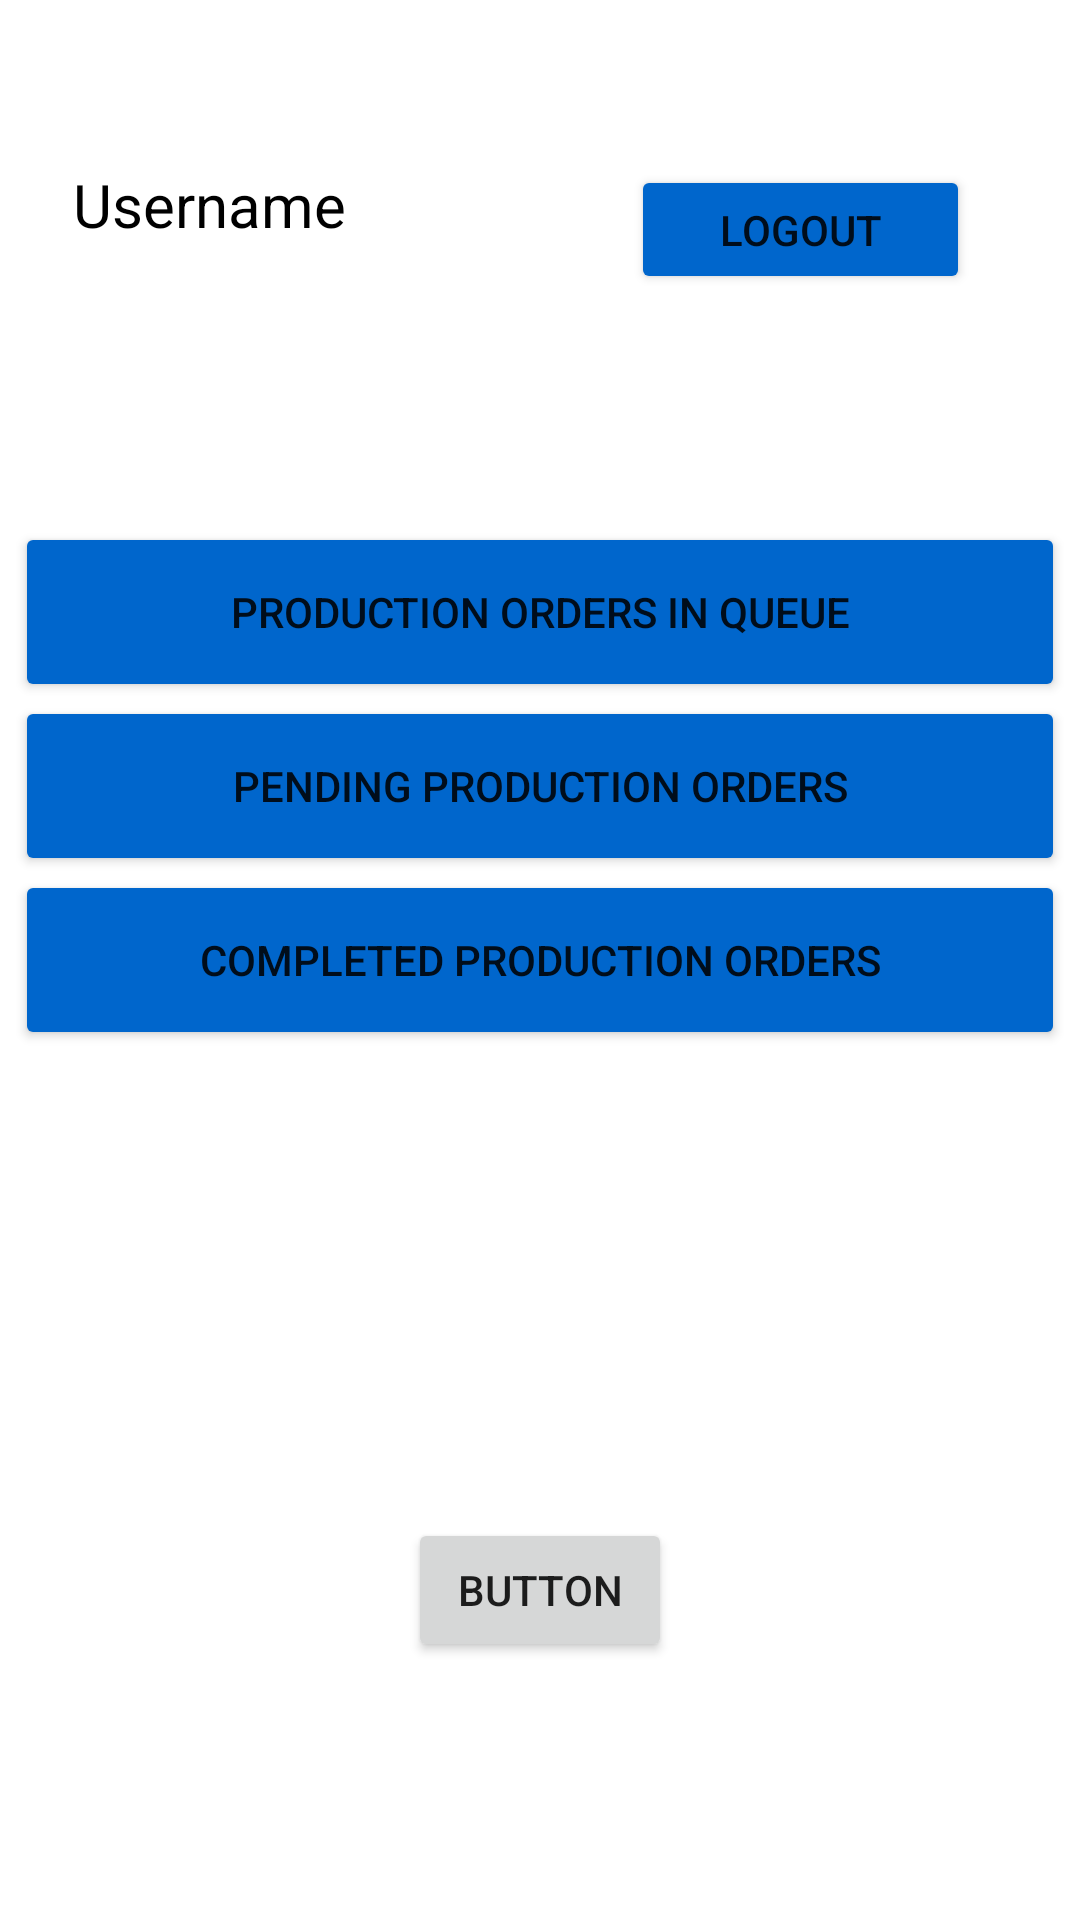

Android layout source for this screen:
<!-- AndroidManifest.xml: application theme Theme.SKFSPM -->
<!-- res/layout/activity_dashboard.xml -->
<?xml version="1.0" encoding="utf-8"?>

<androidx.constraintlayout.widget.ConstraintLayout xmlns:android="http://schemas.android.com/apk/res/android"
    xmlns:app="http://schemas.android.com/apk/res-auto"
    xmlns:tools="http://schemas.android.com/tools"
    android:layout_width="match_parent"
    android:layout_height="match_parent"

    tools:context=".dashboard">

    <Button
        android:id="@+id/button"
        android:layout_width="350dp"
        android:layout_height="60dp"
        android:backgroundTint="@color/skf"
        android:text="Production Orders in Queue"
        app:layout_constraintBottom_toBottomOf="parent"
        app:layout_constraintEnd_toEndOf="parent"
        app:layout_constraintHorizontal_bias="0.5"
        app:layout_constraintStart_toStartOf="parent"
        app:layout_constraintTop_toTopOf="parent"
        app:layout_constraintVertical_bias="0.3" />

    <Button
        android:id="@+id/button2"
        android:layout_width="350dp"
        android:layout_height="60dp"
        android:backgroundTint="@color/skf"
        android:text="Pending Production Orders"
        app:layout_constraintBottom_toBottomOf="parent"
        app:layout_constraintEnd_toEndOf="parent"
        app:layout_constraintHorizontal_bias="0.5"
        app:layout_constraintStart_toStartOf="parent"
        app:layout_constraintTop_toTopOf="parent"
        app:layout_constraintVertical_bias="0.4" />

    <Button
        android:id="@+id/button7"
        android:layout_width="350dp"
        android:layout_height="60dp"
        android:backgroundTint="@color/skf"
        android:text="Completed Production Orders"
        app:layout_constraintBottom_toBottomOf="parent"
        app:layout_constraintEnd_toEndOf="parent"
        app:layout_constraintHorizontal_bias="0.5"
        app:layout_constraintStart_toStartOf="parent"
        app:layout_constraintTop_toTopOf="parent"
        app:layout_constraintVertical_bias="0.5" />

    <androidx.cardview.widget.CardView
        android:id="@+id/cardView"
        android:layout_width="match_parent"
        android:layout_height="wrap_content"
        app:layout_constraintTop_toTopOf="parent"
        tools:layout_editor_absoluteX="109dp" />

    <TextView
        android:id="@+id/textView"
        android:layout_width="wrap_content"
        android:layout_height="wrap_content"
        android:text="Username"
        android:textColor="#000000"

        android:textSize="20sp"
        app:layout_constraintBottom_toBottomOf="parent"
        app:layout_constraintEnd_toEndOf="parent"
        app:layout_constraintHorizontal_bias="0.09"
        app:layout_constraintStart_toStartOf="parent"
        app:layout_constraintTop_toTopOf="parent"
        app:layout_constraintVertical_bias="0.089" />

    <TextView
        android:id="@+id/textView1"
        android:layout_width="wrap_content"
        android:layout_height="wrap_content"

        android:textColor="#000000"
        android:textSize="20sp"
        app:layout_constraintBottom_toBottomOf="parent"
        app:layout_constraintEnd_toEndOf="parent"
        app:layout_constraintHorizontal_bias="0.1"
        app:layout_constraintStart_toStartOf="parent"
        app:layout_constraintTop_toTopOf="parent"
        app:layout_constraintVertical_bias="0.15" />

    <Chronometer
        android:id="@+id/chronometer"
        android:layout_width="wrap_content"
        android:layout_height="34dp"
        android:textSize="20sp"
        android:visibility="invisible"
        app:layout_constraintBottom_toBottomOf="parent"
        app:layout_constraintEnd_toEndOf="parent"
        app:layout_constraintHorizontal_bias="0.09"
        app:layout_constraintStart_toStartOf="parent"
        app:layout_constraintTop_toTopOf="parent"
        app:layout_constraintVertical_bias="0.152" />

    <Button
        android:id="@+id/button8"
        android:layout_width="113dp"
        android:layout_height="43dp"
        android:backgroundTint="@color/skf"
        android:text="Logout"
        app:layout_constraintBottom_toBottomOf="parent"
        app:layout_constraintEnd_toEndOf="parent"
        app:layout_constraintHorizontal_bias="0.852"
        app:layout_constraintStart_toStartOf="parent"
        app:layout_constraintTop_toTopOf="parent"
        app:layout_constraintVertical_bias="0.092" />

    <Button
        android:id="@+id/button3"
        android:layout_width="wrap_content"
        android:layout_height="wrap_content"
        android:text="Button"
        android:onClick="startChronometer"
        app:layout_constraintBottom_toBottomOf="parent"
        app:layout_constraintEnd_toEndOf="parent"
        app:layout_constraintStart_toStartOf="parent"
        app:layout_constraintTop_toTopOf="parent"
        app:layout_constraintVertical_bias="0.855" />

</androidx.constraintlayout.widget.ConstraintLayout>
<!-- resources referenced by this layout -->
<resources>
  <color name="skf">#0066CC</color>
  <style name="Theme.SKFSPM" parent="Theme.MaterialComponents.DayNight.NoActionBar">
          
          <item name="colorPrimary">@color/purple_500</item>
          <item name="colorPrimaryVariant">@color/purple_700</item>
          <item name="colorOnPrimary">@color/white</item>
          
          <item name="colorSecondary">@color/teal_200</item>
          <item name="colorSecondaryVariant">@color/skf</item>
          <item name="colorOnSecondary">@color/black</item>
          
          <item name="android:statusBarColor" tools:targetApi="l">?attr/colorPrimaryVariant</item>
          
      </style>
  <color name="purple_500">#FF6200EE</color>
  <color name="purple_700">#FF3700B3</color>
  <color name="white">#FFFFFFFF</color>
  <color name="teal_200">#FF03DAC5</color>
  <color name="black">#FF000000</color>
</resources>
